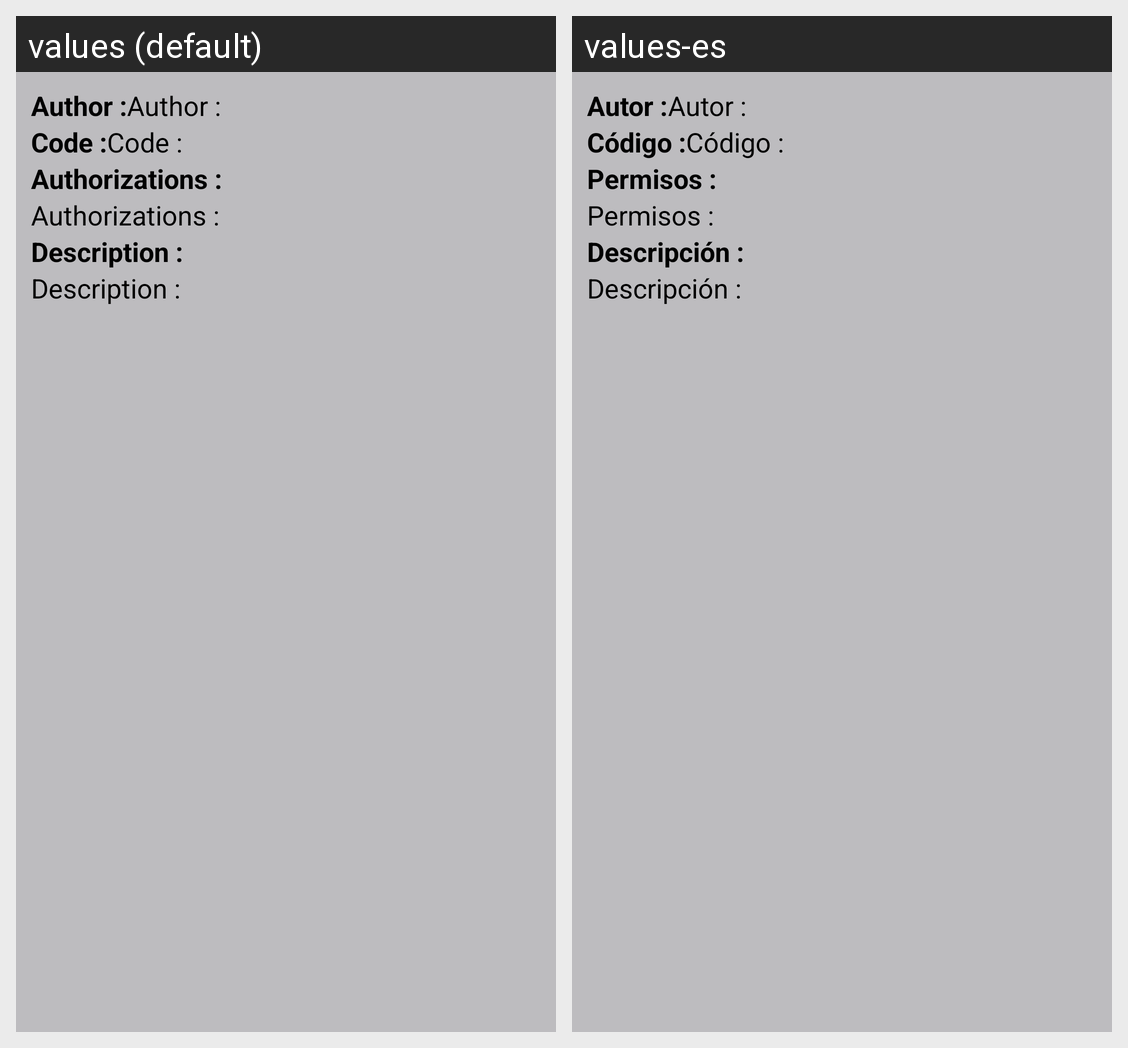

The same Android screen rendered under two of its app's locales, left to right. List the strings drawn on it with the default value and each locale's translation.
Android screen res/layout/activity_perfil_view.xml rendered under 2 locales, left to right: values (default), values-es. Device: Nexus 5 (rendered at 1080×1920; each locale shown at half size, 540×960, under a caption strip naming it); theme CustomActionBarTheme.
Strings drawn on this screen, with the default value and each locale's value (text and hints the layout hard-codes, and strings that could not be matched under every locale, appear in the picture but are not listed):

autor
  values: Author :
  values-es: Autor :

codigo
  values: Code :
  values-es: Código :

permisos
  values: Authorizations :
  values-es: Permisos :

descripcion
  values: Description :
  values-es: Descripción :
